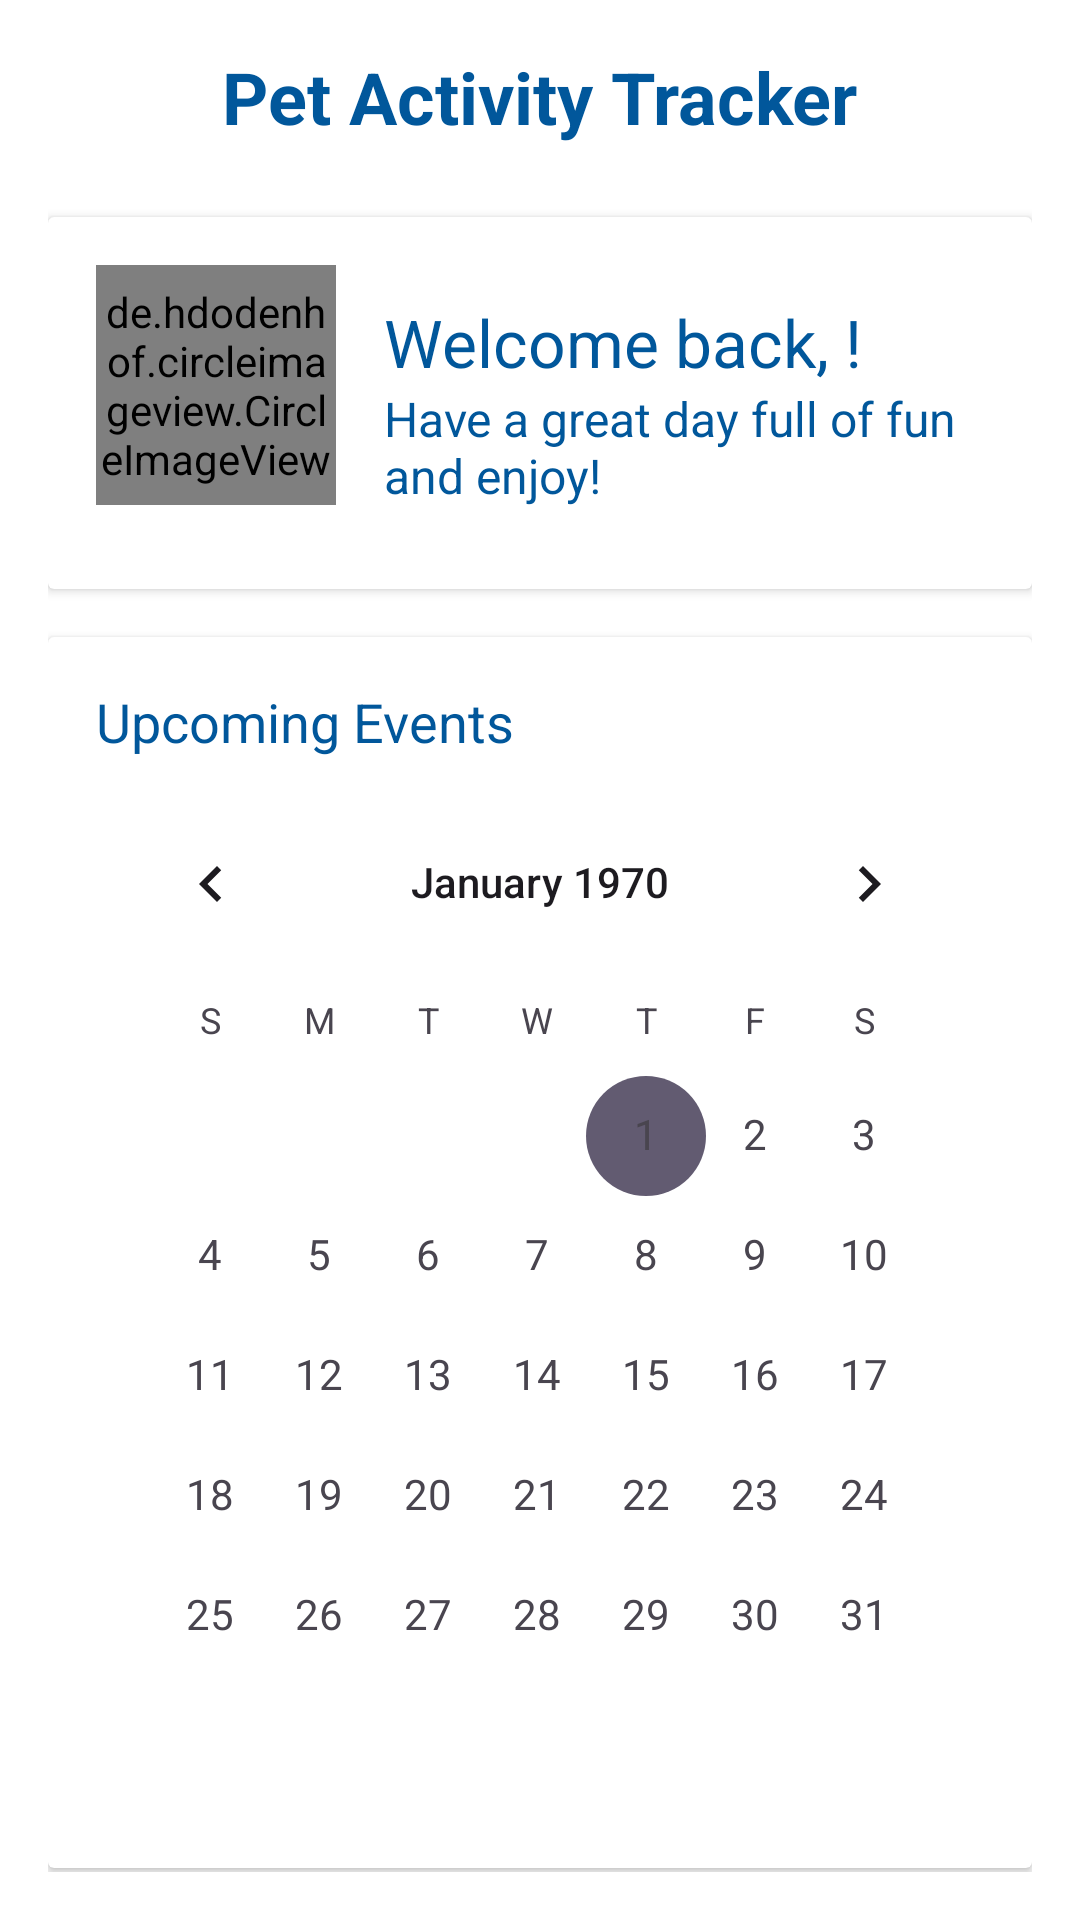

Android layout source for this screen:
<!-- AndroidManifest.xml: application theme Theme.Project_mad -->
<!-- res/layout/fragment_home.xml -->
<?xml version="1.0" encoding="utf-8"?>
<androidx.core.widget.NestedScrollView xmlns:android="http://schemas.android.com/apk/res/android"
    android:layout_width="match_parent"
    android:layout_height="match_parent"
    xmlns:app="http://schemas.android.com/apk/res-auto"
    xmlns:tools="http://schemas.android.com/tools"
    android:fillViewport="true"
    android:padding="16dp"
    android:background="@color/white">

    <LinearLayout
        android:layout_width="match_parent"
        android:layout_height="wrap_content"
        android:orientation="vertical"
        android:gravity="center_horizontal">

        
        <TextView
            android:id="@+id/headerText"
            android:layout_width="wrap_content"
            android:layout_height="wrap_content"
            android:text="Pet Activity Tracker"
            android:textSize="24sp"
            android:textColor="@color/dark_blue"
            android:textStyle="bold"
            android:layout_marginBottom="16dp" />

        
        
        <androidx.cardview.widget.CardView
            android:id="@+id/bannerCard"
            android:layout_width="match_parent"
            android:layout_height="wrap_content"
            android:layout_marginBottom="16dp"
            android:layout_marginTop="8dp"
            android:background="@color/light_blue"
            android:elevation="4dp">

            <LinearLayout
                android:layout_width="match_parent"
                android:layout_height="wrap_content"
                android:orientation="horizontal"
                android:padding="16dp">

                
                <de.hdodenhof.circleimageview.CircleImageView
                    android:id="@+id/photoImageView"
                    android:layout_width="80dp"
                    android:layout_height="80dp"
                    android:layout_marginBottom="12dp"
                    android:src="@drawable/ic_launcher_background"
                    app:layout_constraintStart_toStartOf="parent"
                    app:layout_constraintTop_toTopOf="parent" />

                
                <LinearLayout
                    android:layout_width="wrap_content"
                    android:layout_height="wrap_content"
                    android:orientation="vertical"
                    android:layout_gravity="center_vertical"
                    android:paddingStart="16dp">

                    <TextView
                        android:id="@+id/welcomeMessage"
                        android:layout_width="wrap_content"
                        android:layout_height="wrap_content"
                        android:text="Welcome back, !"
                        android:textSize="22sp"
                        android:textColor="@color/dark_blue"
                        android:gravity="center_vertical" />

                    <TextView
                        android:layout_width="wrap_content"
                        android:layout_height="wrap_content"
                        android:text="Have a great day full of fun and enjoy!"
                        android:textSize="16sp"
                        android:textColor="@color/dark_blue" />

                </LinearLayout>
            </LinearLayout>
        </androidx.cardview.widget.CardView>



        
        <androidx.cardview.widget.CardView
            android:id="@+id/calendarCard"
            android:layout_width="match_parent"
            android:layout_height="wrap_content"
            android:layout_marginBottom="16dp">

            <LinearLayout
                android:layout_width="match_parent"
                android:layout_height="wrap_content"
                android:orientation="vertical"
                android:padding="16dp">

                <TextView
                    android:id="@+id/calendarLabel"
                    android:layout_width="wrap_content"
                    android:layout_height="wrap_content"
                    android:text="Upcoming Events"
                    android:textSize="18sp"
                    android:textColor="@color/dark_blue"
                    android:layout_marginBottom="8dp" />

                <CalendarView
                    android:id="@+id/calendarView"
                    android:layout_width="match_parent"
                    android:layout_height="wrap_content"
                    android:dateTextAppearance="@style/TextAppearance.AppCompat.Small"
                    android:layout_marginBottom="8dp" />
            </LinearLayout>
        </androidx.cardview.widget.CardView>

        
        <androidx.cardview.widget.CardView
            android:id="@+id/reminderCard"
            android:layout_width="match_parent"
            android:layout_height="wrap_content"
            android:layout_marginBottom="16dp">

            <LinearLayout
                android:layout_width="match_parent"
                android:layout_height="wrap_content"
                android:orientation="vertical"
                android:padding="16dp">

                <TextView
                    android:id="@+id/reminderLabel"
                    android:layout_width="wrap_content"
                    android:layout_height="wrap_content"
                    android:text="Today's Reminders"
                    android:textSize="18sp"
                    android:textColor="@color/dark_blue"
                    android:layout_marginBottom="8dp" />

                <androidx.recyclerview.widget.RecyclerView
                    android:id="@+id/reminderRecyclerView"
                    android:layout_width="match_parent"
                    tools:listitem="@layout/reminder_item"
                    android:layout_height="wrap_content" />
            </LinearLayout>
        </androidx.cardview.widget.CardView>

        <androidx.cardview.widget.CardView
            android:id="@+id/appointmentCard"
            android:layout_width="match_parent"
            android:layout_height="wrap_content"
            android:layout_marginBottom="16dp">

            <LinearLayout
                android:layout_width="match_parent"
                android:layout_height="wrap_content"
                android:orientation="vertical"
                android:padding="16dp">

                <TextView
                    android:id="@+id/appointmentLabel"
                    android:layout_width="wrap_content"
                    android:layout_height="wrap_content"
                    android:text="Today's Appointments"
                    android:textSize="18sp"
                    android:textColor="@color/dark_blue"
                    android:layout_marginBottom="8dp" />

                <androidx.recyclerview.widget.RecyclerView
                    android:id="@+id/appointmentRecyclerView"
                    tools:listitem="@layout/appointment_list"
                    android:layout_width="match_parent"
                    android:layout_height="wrap_content" />
            </LinearLayout>
        </androidx.cardview.widget.CardView>
    </LinearLayout>
</androidx.core.widget.NestedScrollView>
<!-- res/layout/reminder_item.xml (included above) -->
<?xml version="1.0" encoding="utf-8"?>
<androidx.cardview.widget.CardView
    xmlns:android="http://schemas.android.com/apk/res/android"
    android:layout_width="match_parent"
    android:layout_height="wrap_content"
    android:layout_margin="8dp"
    android:padding="16dp">
    <LinearLayout
        android:layout_width="match_parent"
        android:layout_height="wrap_content"
        android:orientation="vertical"
        android:padding="16dp">

        <TextView
            android:id="@+id/reminderTextView"
            android:layout_width="match_parent"
            android:layout_height="wrap_content"
            android:textColor="@android:color/holo_blue_dark"
            android:textSize="16sp"
            android:text="Reminders for today"
            android:layout_marginTop="8dp"
            android:layout_marginBottom="8dp" />

    </LinearLayout>
</androidx.cardview.widget.CardView>
<!-- res/layout/appointment_list.xml (included above) -->
<?xml version="1.0" encoding="utf-8"?>
<androidx.cardview.widget.CardView
    xmlns:android="http://schemas.android.com/apk/res/android"
    android:layout_width="match_parent"
    android:layout_height="wrap_content"
    android:layout_margin="8dp"
    android:padding="16dp">
    <LinearLayout
        android:layout_width="match_parent"
        android:layout_height="wrap_content"
        android:orientation="vertical"
        android:padding="16dp"
        android:layout_marginTop="8dp"
        android:layout_marginBottom="8dp">

        
        <TextView
            android:id="@+id/doctorName"
            android:layout_width="match_parent"
            android:text="Doctor Name"
            android:layout_height="wrap_content"
            android:textColor="@color/blue"
            android:textSize="16sp"
            android:layout_marginBottom="4dp" />

        <TextView
            android:id="@+id/reason"
            android:text="Reason"
            android:layout_width="match_parent"
            android:layout_height="wrap_content"
            android:textColor="@android:color/darker_gray"
            android:textSize="14sp" />

    </LinearLayout>
</androidx.cardview.widget.CardView>
<!-- resources referenced by this layout -->
<resources>
  <color name="blue">#03A9F4</color>
  <color name="dark_blue">#01579B</color>
  <color name="light_blue">#85E9F6</color>
  <color name="white">#FFFFFFFF</color>
  <style name="Theme.Project_mad" parent="Base.Theme.Project_mad" />
  <style name="Base.Theme.Project_mad" parent="Theme.Material3.DayNight.NoActionBar">
          
          
      </style>
</resources>
